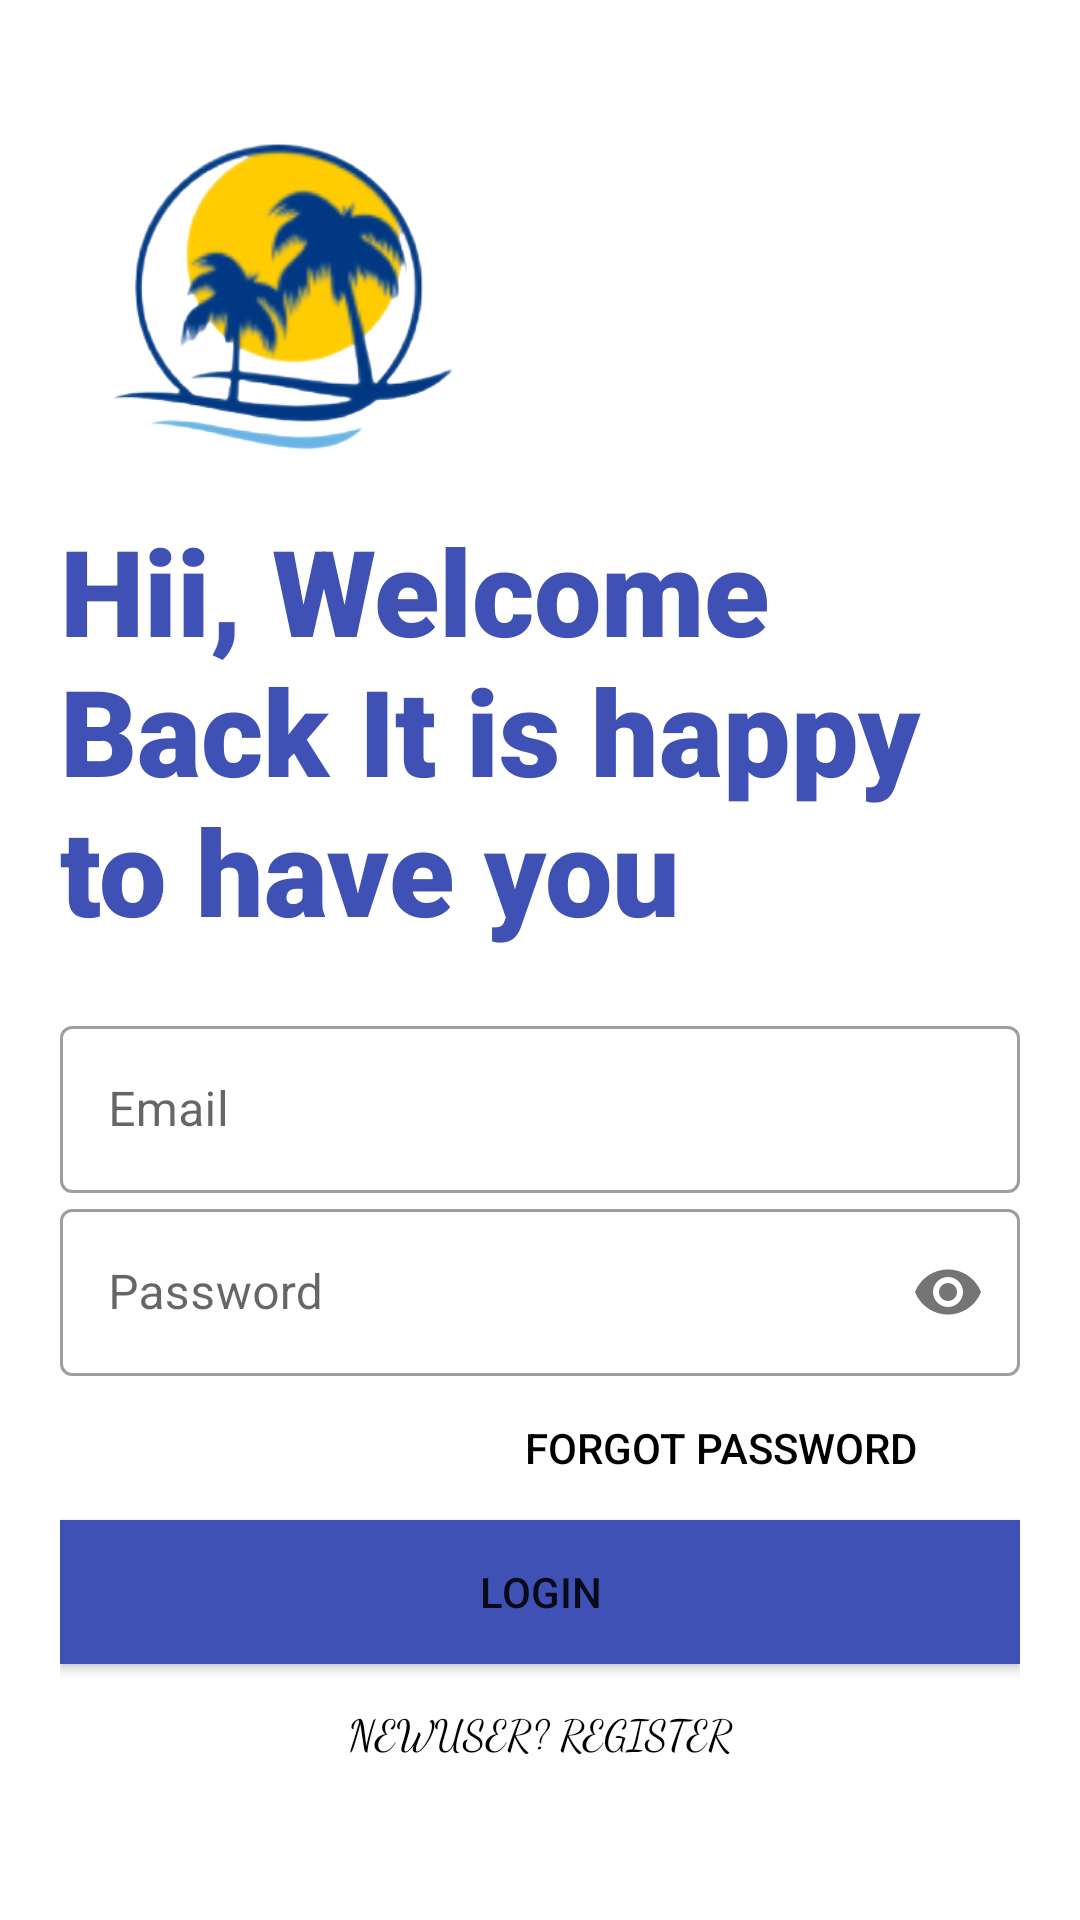

Here is an Android app screen rendered from its layout file. Give the layout XML and the strings, colors and styles it references.
<!-- AndroidManifest.xml: application theme Theme.TestWhatATrip -->
<!-- res/layout/activity_signin.xml -->
<?xml version="1.0" encoding="utf-8"?>
<LinearLayout xmlns:android="http://schemas.android.com/apk/res/android"
    xmlns:app="http://schemas.android.com/apk/res-auto"
    xmlns:tools="http://schemas.android.com/tools"
    android:layout_width="match_parent"
    android:layout_height="match_parent"
    tools:context=".Signin"
    android:orientation="vertical"
    android:background="#ffff"
    android:padding="20dp">

    <ImageView
        android:id="@+id/loginlogo"
        android:src="@drawable/whatatriplogopic"
        android:layout_width="150dp"
        android:layout_height="150dp"/>
    <TextView
        android:id="@+id/welcomeText"
        android:textColor="#3F51B5"
        android:layout_width="wrap_content"
        android:layout_height="wrap_content"
        android:text="Hii, Welcome Back It is happy to have you"
        android:textSize="40dp"
        android:fontFamily="sans-serif-black"/>
    <LinearLayout
        android:layout_width="match_parent"
        android:layout_height="wrap_content"
        android:layout_marginTop="20dp"
        android:orientation="vertical"
        android:layout_marginBottom="20dp">

        <com.google.android.material.textfield.TextInputLayout
            android:layout_width="match_parent"
            android:layout_height="wrap_content"
            android:hint="Email"
            style="@style/Widget.MaterialComponents.TextInputLayout.OutlinedBox">
            <com.google.android.material.textfield.TextInputEditText
                android:layout_width="match_parent"
                android:layout_height="wrap_content"
                android:id="@+id/Username"/>
        </com.google.android.material.textfield.TextInputLayout>
        <com.google.android.material.textfield.TextInputLayout
            android:layout_width="match_parent"
            android:layout_height="wrap_content"
            android:hint="Password"
            app:passwordToggleEnabled="true"
            style="@style/Widget.MaterialComponents.TextInputLayout.OutlinedBox">
            <com.google.android.material.textfield.TextInputEditText
                android:layout_width="match_parent"
                android:layout_height="wrap_content"
                android:id="@+id/Password"
                android:inputType="textPassword"/>
        </com.google.android.material.textfield.TextInputLayout>
        <Button
            android:id="@+id/forgotPassword"
            android:layout_width="200dp"
            android:layout_height="wrap_content"
            android:background="#00000000"
            android:text="Forgot Password"
            android:textColor="#000"

            android:layout_gravity="right"/>
        <Button
            android:layout_width="match_parent"
            android:layout_height="wrap_content"
            android:text="Login"
            android:id="@+id/loginbtn"
            android:background="#3F51B5"/>
        <Button
            android:id="@+id/newUser"
            android:layout_width="200dp"
            android:layout_height="wrap_content"
            android:background="#00000000"
            android:text="NewUser? Register"
            android:fontFamily="cursive"
            android:textColor="#000"
            android:layout_gravity="center"/>

    </LinearLayout>

</LinearLayout>
<!-- resources referenced by this layout -->
<resources>
  <!-- drawable whatatriplogopic: png bitmap (drawable-v24, 49859 bytes) -->
  <style name="Theme.TestWhatATrip" parent="Theme.MaterialComponents.DayNight.NoActionBar">
          
          <item name="colorPrimary">@color/purple_500</item>
          <item name="colorPrimaryVariant">@color/purple_700</item>
          <item name="colorOnPrimary">@color/white</item>
          
          <item name="colorSecondary">@color/teal_200</item>
          <item name="colorSecondaryVariant">@color/teal_700</item>
          <item name="colorOnSecondary">@color/black</item>
          
          <item name="android:statusBarColor" tools:targetApi="l">?attr/colorPrimaryVariant</item>
          
      </style>
  <color name="purple_500">#FF6200EE</color>
  <color name="purple_700">#FF3700B3</color>
  <color name="white">#FFFFFFFF</color>
  <color name="teal_200">#FF03DAC5</color>
  <color name="teal_700">#FF018786</color>
  <color name="black">#FF000000</color>
</resources>
